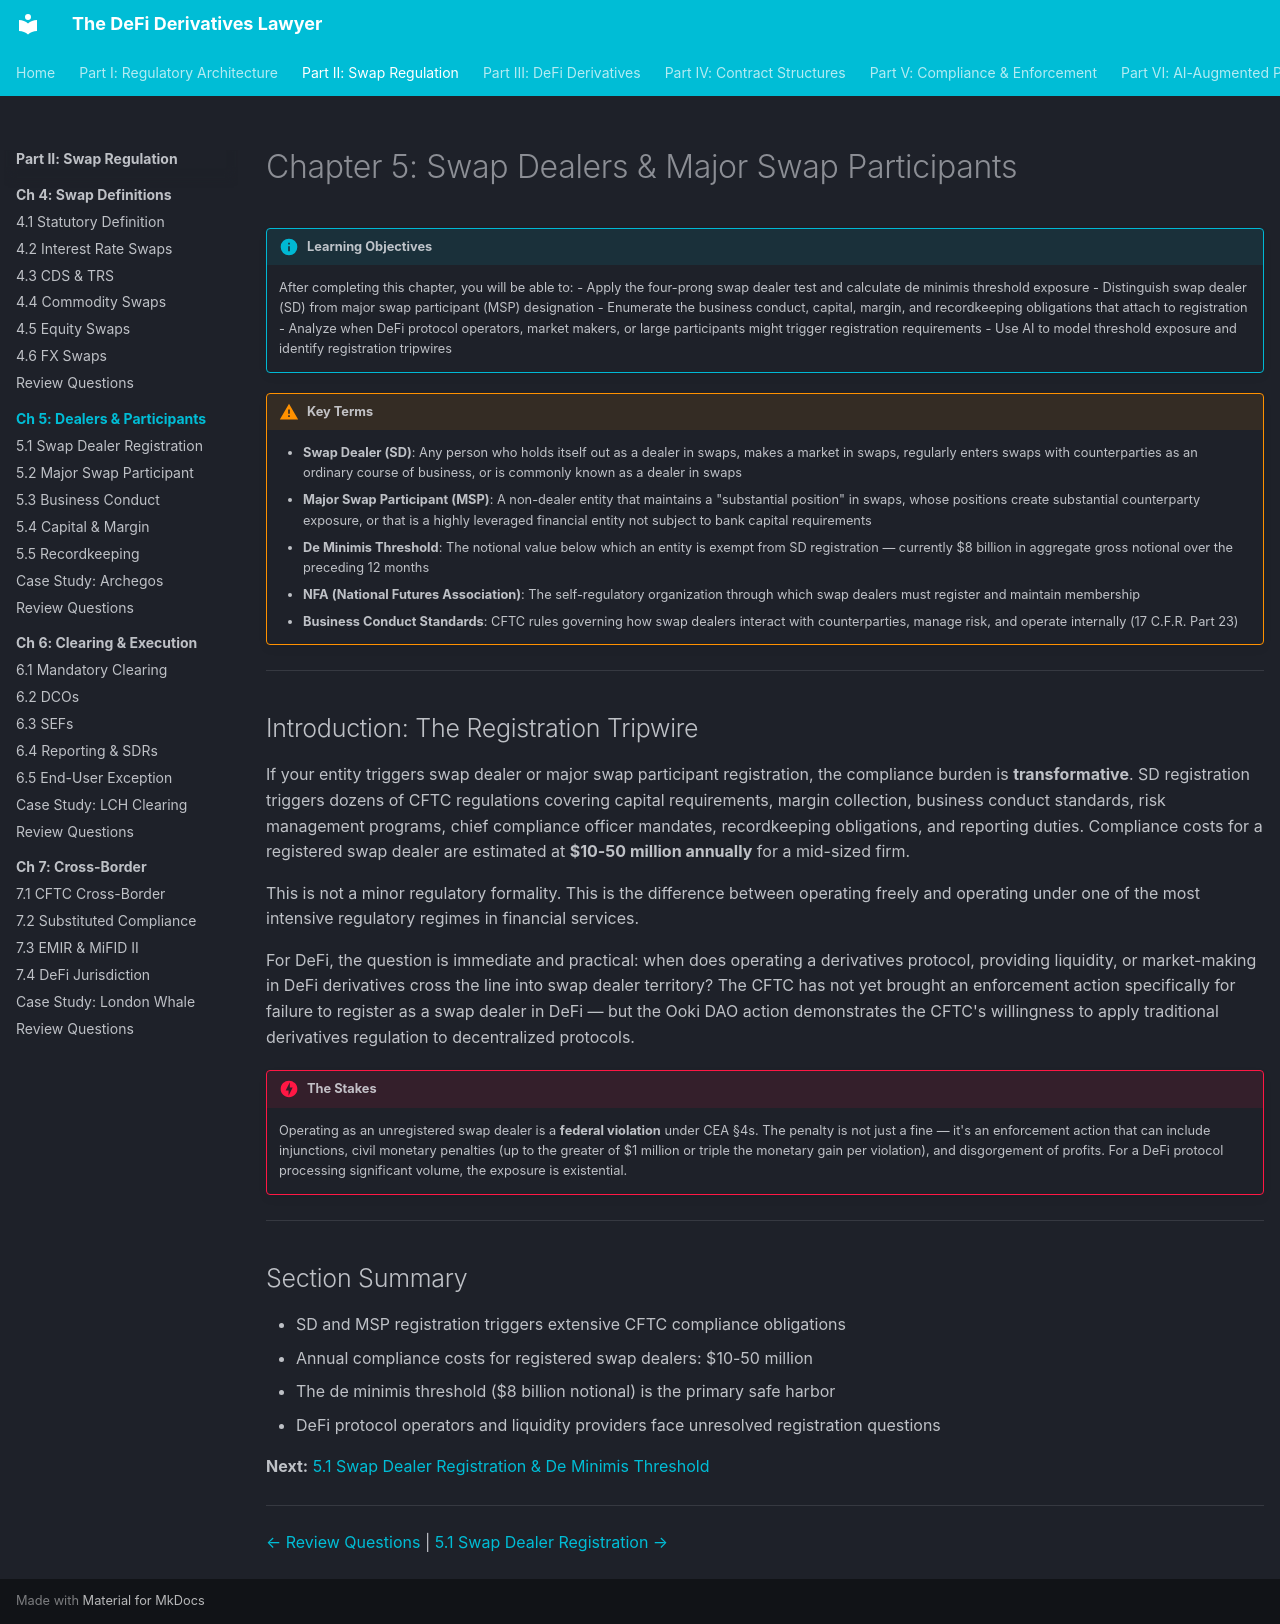

repository: Esoterics611/defi-derivatives-law · page: part-2-swap-regulation/chapter-5-dealers-participants/index.html · generator: mkdocs

# Chapter 5: Swap Dealers & Major Swap Participants

!!! info "Learning Objectives"
    After completing this chapter, you will be able to:
    - Apply the four-prong swap dealer test and calculate de minimis threshold exposure
    - Distinguish swap dealer (SD) from major swap participant (MSP) designation
    - Enumerate the business conduct, capital, margin, and recordkeeping obligations that attach to registration
    - Analyze when DeFi protocol operators, market makers, or large participants might trigger registration requirements
    - Use AI to model threshold exposure and identify registration tripwires


!!! warning "Key Terms"
    - **Swap Dealer (SD)**: Any person who holds itself out as a dealer in swaps, makes a market in swaps, regularly enters swaps with counterparties as an ordinary course of business, or is commonly known as a dealer in swaps
    - **Major Swap Participant (MSP)**: A non-dealer entity that maintains a "substantial position" in swaps, whose positions create substantial counterparty exposure, or that is a highly leveraged financial entity not subject to bank capital requirements
    - **De Minimis Threshold**: The notional value below which an entity is exempt from SD registration — currently $8 billion in aggregate gross notional over the preceding 12 months
    - **NFA (National Futures Association)**: The self-regulatory organization through which swap dealers must register and maintain membership
    - **Business Conduct Standards**: CFTC rules governing how swap dealers interact with counterparties, manage risk, and operate internally (17 C.F.R. Part 23)


---

## Introduction: The Registration Tripwire

If your entity triggers swap dealer or major swap participant registration, the compliance burden is **transformative**. SD registration triggers dozens of CFTC regulations covering capital requirements, margin collection, business conduct standards, risk management programs, chief compliance officer mandates, recordkeeping obligations, and reporting duties. Compliance costs for a registered swap dealer are estimated at **$10-50 million annually** for a mid-sized firm.

This is not a minor regulatory formality. This is the difference between operating freely and operating under one of the most intensive regulatory regimes in financial services.

For DeFi, the question is immediate and practical: when does operating a derivatives protocol, providing liquidity, or market-making in DeFi derivatives cross the line into swap dealer territory? The CFTC has not yet brought an enforcement action specifically for failure to register as a swap dealer in DeFi — but the Ooki DAO action demonstrates the CFTC's willingness to apply traditional derivatives regulation to decentralized protocols.

!!! danger "The Stakes"
    Operating as an unregistered swap dealer is a **federal violation** under CEA §4s. The penalty is not just a fine — it's an enforcement action that can include injunctions, civil monetary penalties (up to the greater of $1 million or triple the monetary gain per violation), and disgorgement of profits. For a DeFi protocol processing significant volume, the exposure is existential.


---

## Section Summary

- SD and MSP registration triggers extensive CFTC compliance obligations
- Annual compliance costs for registered swap dealers: $10-50 million
- The de minimis threshold ($8 billion notional) is the primary safe harbor
- DeFi protocol operators and liquidity providers face unresolved registration questions

**Next:** [5.1 Swap Dealer Registration & De Minimis Threshold](5.1-swap-dealer-registration.md)

---

<!-- nav-links -->
[← Review Questions](../chapter-4-swap-definitions/review-questions.md) | [5.1 Swap Dealer Registration →](5.1-swap-dealer-registration.md)
